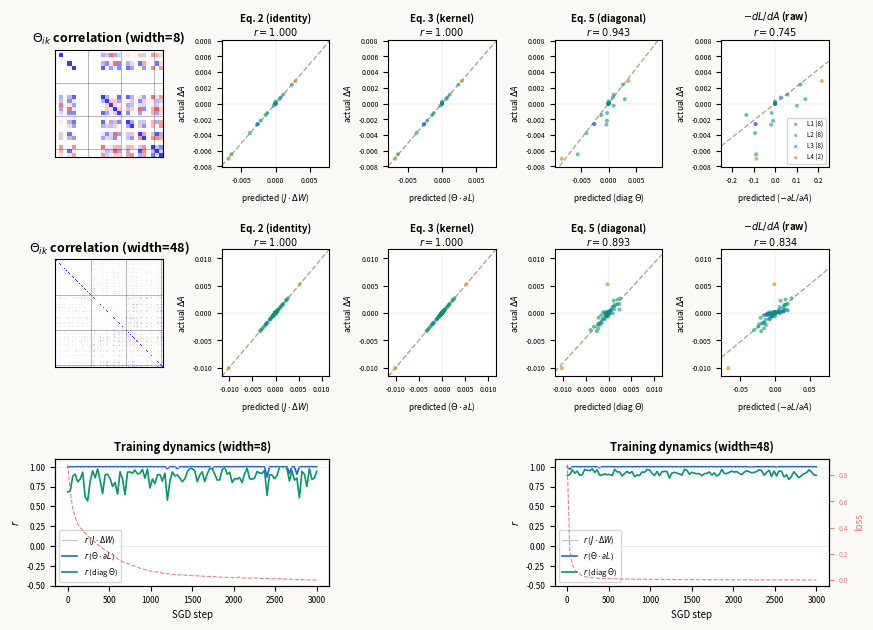

Write Python code to recreate this figure. (Note: this script raises an exception after producing the figure.)
"""
Generate figures for the activity-space NTK paper.
Same computation as the interactive demo, frozen into publication-quality plots.
"""
import numpy as np
import matplotlib
matplotlib.use('Agg')
import matplotlib.pyplot as plt
from matplotlib.gridspec import GridSpec
import matplotlib.colors as mcolors

np.random.seed(42)

# ======================== NETWORK ========================

def create_network(sizes):
    W = []
    for i in range(len(sizes)-1):
        # Extra column for bias (input augmented with 1)
        scale = np.sqrt(2.0 / sizes[i])
        w = np.random.randn(sizes[i+1], sizes[i] + 1) * scale
        w[:, -1] = 0  # init biases to zero
        W.append(w)
    return sizes, W

def forward(sizes, W, x):
    a = [x.copy()]
    h = [None]
    for l in range(len(W)):
        a_aug = np.append(a[-1], 1.0)  # append 1 for bias
        hl = W[l] @ a_aug
        h.append(hl.copy())
        if l < len(W) - 1:
            a.append(np.maximum(0, hl))
        else:
            a.append(hl.copy())
    return a, h

def backprop(sizes, W, a, h, target):
    L = len(W)
    dLdA = [None] * (L + 1)
    dLdA[L] = a[L] - target
    dLdW = [None] * L
    for l in range(L-1, -1, -1):
        if l == L - 1:
            delta = dLdA[l+1].copy()
        else:
            delta = dLdA[l+1] * (h[l+1] > 0).astype(float)
        a_aug = np.append(a[l], 1.0)
        dLdW[l] = np.outer(delta, a_aug)
        if l > 0:
            dLdA[l] = W[l][:, :-1].T @ delta  # exclude bias column
    return dLdA, dLdW

def make_bar_images(n_per_class=20, noise=0.15):
    X, Y = [], []
    for _ in range(n_per_class):
        # Horizontal bar: random row bright
        h_img = np.zeros(16)
        row = np.random.randint(4)
        h_img[row*4:(row+1)*4] = 1.0
        h_img += np.random.randn(16) * noise
        X.append(h_img)
        Y.append([1, 0])
        # Vertical bar: random column bright
        v_img = np.zeros(16)
        col = np.random.randint(4)
        for r in range(4):
            v_img[r*4 + col] = 1.0
        v_img += np.random.randn(16) * noise
        X.append(v_img)
        Y.append([0, 1])
    return np.array(X), np.array(Y)

# ======================== JACOBIAN ========================

def compute_jacobian_and_predictions(sizes, W, a, h, dLdW, dLdA, target, eta):
    L = len(W)
    neuron_counts = sizes[1:]
    totalN = sum(neuron_counts)
    
    layer_offsets = []
    off = 0
    for l in range(L):
        layer_offsets.append(off)
        off += sizes[l+1]
    
    # Partial gradient (zero for hidden, output error for output)
    gradA_partial = np.zeros(totalN)
    out_off = layer_offsets[-1]
    nout = sizes[-1]
    gradA_partial[out_off:out_off+nout] = a[L] - target
    
    # Backprop gradient (total derivative)
    gradA_bp = np.zeros(totalN)
    for l in range(1, L+1):
        if dLdA[l] is not None:
            go = layer_offsets[l-1]
            gradA_bp[go:go+len(dLdA[l])] = dLdA[l]
    
    # Each layer's weight matrix is nout x (nin+1) due to bias augmentation
    totalParams = sum((sizes[i]+1)*sizes[i+1] for i in range(L))

    deltaW_flat = np.zeros(totalParams)
    poff = 0
    for l in range(L):
        n = dLdW[l].size
        deltaW_flat[poff:poff+n] = -eta * dLdW[l].ravel()
        poff += n

    # Build full Jacobian
    J = np.zeros((totalN, totalParams))
    param_offset = 0
    for m in range(L):
        nin_m, nout_m = sizes[m], sizes[m+1]
        P = nout_m * (nin_m + 1)  # +1 for bias
        a_aug = np.append(a[m], 1.0)

        J_cur = np.zeros((nout_m, P))
        for j in range(nout_m):
            fp = 1.0 if m == L-1 else (1.0 if h[m+1][j] > 0 else 0.0)
            J_cur[j, j*(nin_m+1):(j+1)*(nin_m+1)] = fp * a_aug

        go = layer_offsets[m]
        J[go:go+nout_m, param_offset:param_offset+P] = J_cur

        J_prev = J_cur
        for l in range(m+1, L):
            nin_l, nout_l = sizes[l], sizes[l+1]
            DW = np.zeros((nout_l, nin_l))
            for i in range(nout_l):
                fp = 1.0 if l == L-1 else (1.0 if h[l+1][i] > 0 else 0.0)
                DW[i] = fp * W[l][i, :-1]  # exclude bias column
            J_new = DW @ J_prev
            go2 = layer_offsets[l]
            J[go2:go2+nout_l, param_offset:param_offset+P] = J_new
            J_prev = J_new

        param_offset += P
    
    groundTruth = J @ deltaW_flat
    fullThetaPred = -eta * J @ (J.T @ gradA_partial)
    
    theta_diag = np.sum(J**2, axis=1)
    diagPred = -eta * theta_diag * gradA_bp
    
    # Active mask: hidden neurons active iff pre-activation > 0; output neurons always active
    active = np.zeros(totalN)
    for l in range(1, L+1):
        go = layer_offsets[l-1]
        n = sizes[l]
        if l < L:  # hidden layer
            for i in range(n):
                active[go + i] = 1.0 if h[l][i] > 0 else 0.0
        else:  # output layer
            active[go:go+n] = 1.0
    negGradA = -gradA_bp * active

    Theta = J @ J.T

    return groundTruth, fullThetaPred, diagPred, negGradA, Theta, neuron_counts, layer_offsets

def corr(actual, pred):
    if len(actual) < 2:
        return 0.0
    a_m = actual - np.mean(actual)
    p_m = pred - np.mean(pred)
    denom = np.sqrt(np.sum(a_m**2) * np.sum(p_m**2))
    return np.sum(a_m * p_m) / denom if denom > 1e-30 else 0.0

# ======================== RUN EXPERIMENT ========================

def run_experiment(width, depth, eta=0.005, n_steps=2000, diag_every=50):
    sizes = [16] + [width]*depth + [2]
    sizes_tuple, W = create_network(sizes)
    X, Y = make_bar_images(20)
    B = len(X)
    
    history = {'step': [], 'loss': [], 'corr_ground': [], 'corr_full': [], 'corr_diag': []}
    last_snap = None

    for step in range(n_steps):
        bi = np.random.randint(B)
        a, h = forward(sizes, W, X[bi])
        dLdA, dLdW = backprop(sizes, W, a, h, Y[bi])

        do_diag = (step % diag_every == 0) or (step == n_steps - 1)

        if do_diag:
            a_before = np.concatenate([a[l] for l in range(1, len(W)+1)])
            gt, fp, dp, ng, Theta, nc, lo = compute_jacobian_and_predictions(
                sizes, W, a, h, dLdW, dLdA, Y[bi], eta)

            for l in range(len(W)):
                W[l] -= eta * dLdW[l]

            a2, _ = forward(sizes, W, X[bi])
            a_after = np.concatenate([a2[l] for l in range(1, len(W)+1)])
            deltaA = a_after - a_before

            cg = corr(deltaA, gt)
            cf = corr(deltaA, fp)
            cd = corr(deltaA, dp)

            loss = 0
            for b in range(B):
                af, _ = forward(sizes, W, X[b])
                loss += 0.5 * np.sum((af[-1] - Y[b])**2) / B

            history['step'].append(step)
            history['loss'].append(loss)
            history['corr_ground'].append(cg)
            history['corr_full'].append(cf)
            history['corr_diag'].append(cd)

            last_snap = {
                'deltaA': deltaA, 'gt': gt, 'fp': fp, 'dp': dp, 'ng': ng,
                'Theta': Theta, 'nc': nc, 'lo': lo, 'step': step
            }
        else:
            for l in range(len(W)):
                W[l] -= eta * dLdW[l]
    
    return history, last_snap, sizes

# ======================== PLOTTING ========================

LAYER_COLORS = ['#2563eb', '#0891b2', '#059669', '#d97706', '#dc2626']

def plot_theta_heatmap(ax, Theta, neuron_counts, title_suffix=''):
    N = Theta.shape[0]
    diag = np.sqrt(np.diag(Theta))
    diag[diag == 0] = 1
    corr = Theta / np.outer(diag, diag)
    corr = np.clip(corr, -1, 1)
    
    cmap = matplotlib.colors.LinearSegmentedColormap.from_list(
        'rbu', [(1, 0.22, 0.22), (1, 1, 1), (0.22, 0.22, 1)])
    ax.imshow(corr, cmap=cmap, vmin=-1, vmax=1, interpolation='nearest', aspect='equal')
    
    acc = 0
    for l in range(len(neuron_counts)-1):
        acc += neuron_counts[l]
        ax.axhline(acc-0.5, color='k', linewidth=0.5, alpha=0.4)
        ax.axvline(acc-0.5, color='k', linewidth=0.5, alpha=0.4)
    
    ax.set_xticks([]); ax.set_yticks([])
    ax.set_title(r'$\Theta_{ik}$ correlation' + title_suffix, fontsize=9, fontweight='bold')

def plot_scatter(ax, pred, actual, neuron_counts, label, eq_label):
    xmax = max(np.max(np.abs(pred)), 1e-10) * 1.15
    ymax = max(np.max(np.abs(actual)), 1e-10) * 1.15

    # Fit line through origin for correlation display
    ax.axhline(0, color='#ddd8cc', linewidth=0.3)
    ax.axvline(0, color='#ddd8cc', linewidth=0.3)

    # Best-fit line through origin
    denom = np.dot(pred, pred)
    if denom > 1e-30:
        slope = np.dot(pred, actual) / denom
        ax.plot([-xmax, xmax], [-xmax * slope, xmax * slope], '--', color='#b0a890', linewidth=1, zorder=1)

    idx = 0
    for l, nc in enumerate(neuron_counts):
        ax.scatter(pred[idx:idx+nc], actual[idx:idx+nc],
                   c=LAYER_COLORS[l % len(LAYER_COLORS)], s=8, alpha=0.6,
                   edgecolors='none', zorder=2, label=f'L{l+1} ({nc})')
        idx += nc

    rv = corr(actual, pred)
    ax.set_xlim(-xmax, xmax); ax.set_ylim(-ymax, ymax)
    ax.set_xlabel(f'predicted ({label})', fontsize=6)
    ax.set_ylabel(r'actual $\Delta A$', fontsize=6)
    ax.tick_params(labelsize=5)
    ax.set_title(f'{eq_label}\n$r = {rv:.3f}$', fontsize=7, fontweight='bold', pad=3)

def plot_dynamics(ax, history, show_loss_label=True):
    steps = history['step']
    ax.plot(steps, history['corr_ground'], '-', color='#aaa', linewidth=0.8, label=r'$r$ ($J\cdot\Delta W$)', alpha=0.7)
    ax.plot(steps, history['corr_full'], '-', color='#2563eb', linewidth=1.2, label=r'$r$ ($\Theta\cdot\partial L$)')
    ax.plot(steps, history['corr_diag'], '-', color='#059669', linewidth=1.2, label=r'$r$ (diag $\Theta$)')

    ax2 = ax.twinx()
    ax2.plot(steps, history['loss'], '--', color='#d44a', linewidth=0.8, label='loss')
    if show_loss_label:
        ax2.set_ylabel('loss', fontsize=7, color='#d44a')
        ax2.tick_params(labelsize=5, colors='#d44a')
    else:
        ax2.set_yticklabels([])
        ax2.tick_params(right=False)

    ax.axhline(1, color='#e8e5dd', linestyle='--', linewidth=0.5)
    ax.axhline(0, color='#e8e5dd', linewidth=0.5)
    ax.set_ylim(-0.5, 1.1)
    ax.set_xlabel('SGD step', fontsize=7)
    ax.set_ylabel(r'$r$', fontsize=7)
    ax.tick_params(labelsize=6)
    ax.legend(fontsize=5.5, loc='lower left', framealpha=0.8)

# ======================== MAIN ========================

print("Running width=8 experiment...")
h8, snap8, sizes8 = run_experiment(width=8, depth=3, eta=0.005, n_steps=3000, diag_every=30)

print("Running width=48 experiment...")
h48, snap48, sizes48 = run_experiment(width=48, depth=3, eta=0.005, n_steps=3000, diag_every=30)

# ---- FIGURE: 2-row comparison ----
fig = plt.figure(figsize=(8.5, 6.2), dpi=200)
fig.patch.set_facecolor('#faf9f6')

gs = GridSpec(3, 5, figure=fig, hspace=0.65, wspace=0.55,
              left=0.06, right=0.97, top=0.95, bottom=0.07)


# Row 1: width=8
ax1 = fig.add_subplot(gs[0, 0])
plot_theta_heatmap(ax1, snap8['Theta'], snap8['nc'], ' (width=8)')

ax2 = fig.add_subplot(gs[0, 1])
plot_scatter(ax2, snap8['gt'], snap8['deltaA'], snap8['nc'],
             r'$J\cdot\Delta W$', 'Eq. 2 (identity)')

ax3 = fig.add_subplot(gs[0, 2])
plot_scatter(ax3, snap8['fp'], snap8['deltaA'], snap8['nc'],
             r'$\Theta\cdot\partial L$', 'Eq. 3 (kernel)')

ax4 = fig.add_subplot(gs[0, 3])
plot_scatter(ax4, snap8['dp'], snap8['deltaA'], snap8['nc'],
             r'diag $\Theta$', 'Eq. 5 (diagonal)')

ax4b = fig.add_subplot(gs[0, 4])
plot_scatter(ax4b, snap8['ng'], snap8['deltaA'], snap8['nc'],
             r'$-\partial L/\partial A$', r'$-dL/dA$ (raw)')
ax4b.legend(fontsize=4.5, loc='lower right', framealpha=0.8, markerscale=0.8)

# Row 2: width=48
ax5 = fig.add_subplot(gs[1, 0])
plot_theta_heatmap(ax5, snap48['Theta'], snap48['nc'], ' (width=48)')

ax6 = fig.add_subplot(gs[1, 1])
plot_scatter(ax6, snap48['gt'], snap48['deltaA'], snap48['nc'],
             r'$J\cdot\Delta W$', 'Eq. 2 (identity)')

ax7 = fig.add_subplot(gs[1, 2])
plot_scatter(ax7, snap48['fp'], snap48['deltaA'], snap48['nc'],
             r'$\Theta\cdot\partial L$', 'Eq. 3 (kernel)')

ax8 = fig.add_subplot(gs[1, 3])
plot_scatter(ax8, snap48['dp'], snap48['deltaA'], snap48['nc'],
             r'diag $\Theta$', 'Eq. 5 (diagonal)')

ax8b = fig.add_subplot(gs[1, 4])
plot_scatter(ax8b, snap48['ng'], snap48['deltaA'], snap48['nc'],
             r'$-\partial L/\partial A$', r'$-dL/dA$ (raw)')

# Row 3: Training dynamics side by side
ax9 = fig.add_subplot(gs[2, :2])
plot_dynamics(ax9, h8, show_loss_label=False)
ax9.set_title('Training dynamics (width=8)', fontsize=8, fontweight='bold')

ax10 = fig.add_subplot(gs[2, 3:])
plot_dynamics(ax10, h48, show_loss_label=True)
ax10.set_title('Training dynamics (width=48)', fontsize=8, fontweight='bold')

plt.savefig('/Users/konrad_1/AvsWdescent/fig_ntk.pdf', bbox_inches='tight', facecolor='#faf9f6')
plt.savefig('/Users/konrad_1/AvsWdescent/fig_ntk.png', bbox_inches='tight', facecolor='#faf9f6')
print("Figure 1 saved.")

# ======================== WIDTH SWEEP ========================

widths = [4, 8, 12, 16, 24, 32, 48, 64, 96, 128]
n_seeds = 3
n_steps_sweep = 2000
diag_every_sweep = 40

# For each width, collect median corr of diagonal approx over training, per seed
width_corr_median = {w: [] for w in widths}
width_corr_final = {w: [] for w in widths}

for w in widths:
    print(f"  Width sweep: w={w} ...", flush=True)
    for seed in range(n_seeds):
        np.random.seed(1000 + seed * 100 + w)
        h, snap, _ = run_experiment(width=w, depth=3, eta=0.005,
                                     n_steps=n_steps_sweep, diag_every=diag_every_sweep)
        corr_vals = h['corr_diag']
        width_corr_median[w].append(np.median(corr_vals))
        width_corr_final[w].append(np.mean(corr_vals[-5:]))

# Compute mean and std across seeds
w_arr = np.array(widths)
median_mean = np.array([np.mean(width_corr_median[w]) for w in widths])
median_std = np.array([np.std(width_corr_median[w]) for w in widths])
final_mean = np.array([np.mean(width_corr_final[w]) for w in widths])
final_std = np.array([np.std(width_corr_final[w]) for w in widths])

fig2, ax = plt.subplots(figsize=(3.8, 2.8), dpi=200)
fig2.patch.set_facecolor('#faf9f6')

ax.fill_between(w_arr, final_mean - final_std, final_mean + final_std,
                color='#059669', alpha=0.15)
ax.plot(w_arr, final_mean, 'o-', color='#059669', linewidth=1.5, markersize=4,
        label=r'late training $r$')

ax.fill_between(w_arr, median_mean - median_std, median_mean + median_std,
                color='#2563eb', alpha=0.15)
ax.plot(w_arr, median_mean, 's--', color='#2563eb', linewidth=1.2, markersize=3.5,
        label=r'median $r$')

ax.axhline(1, color='#e8e5dd', linestyle='--', linewidth=0.5)
ax.axhline(0, color='#e8e5dd', linewidth=0.5)
ax.set_xlabel('hidden layer width', fontsize=8)
ax.set_ylabel(r'$r$ (diagonal $\Theta$ approximation)', fontsize=8)
ax.tick_params(labelsize=7)
ax.legend(fontsize=7, loc='lower right', framealpha=0.8)
ax.set_ylim(-0.5, 1.1)
ax.set_xlim(0, widths[-1] + 4)

plt.savefig('/Users/konrad_1/AvsWdescent/fig_width_sweep.pdf', bbox_inches='tight', facecolor='#faf9f6')
plt.savefig('/Users/konrad_1/AvsWdescent/fig_width_sweep.png', bbox_inches='tight', facecolor='#faf9f6')
print("Figure 2 (width sweep) saved.")
